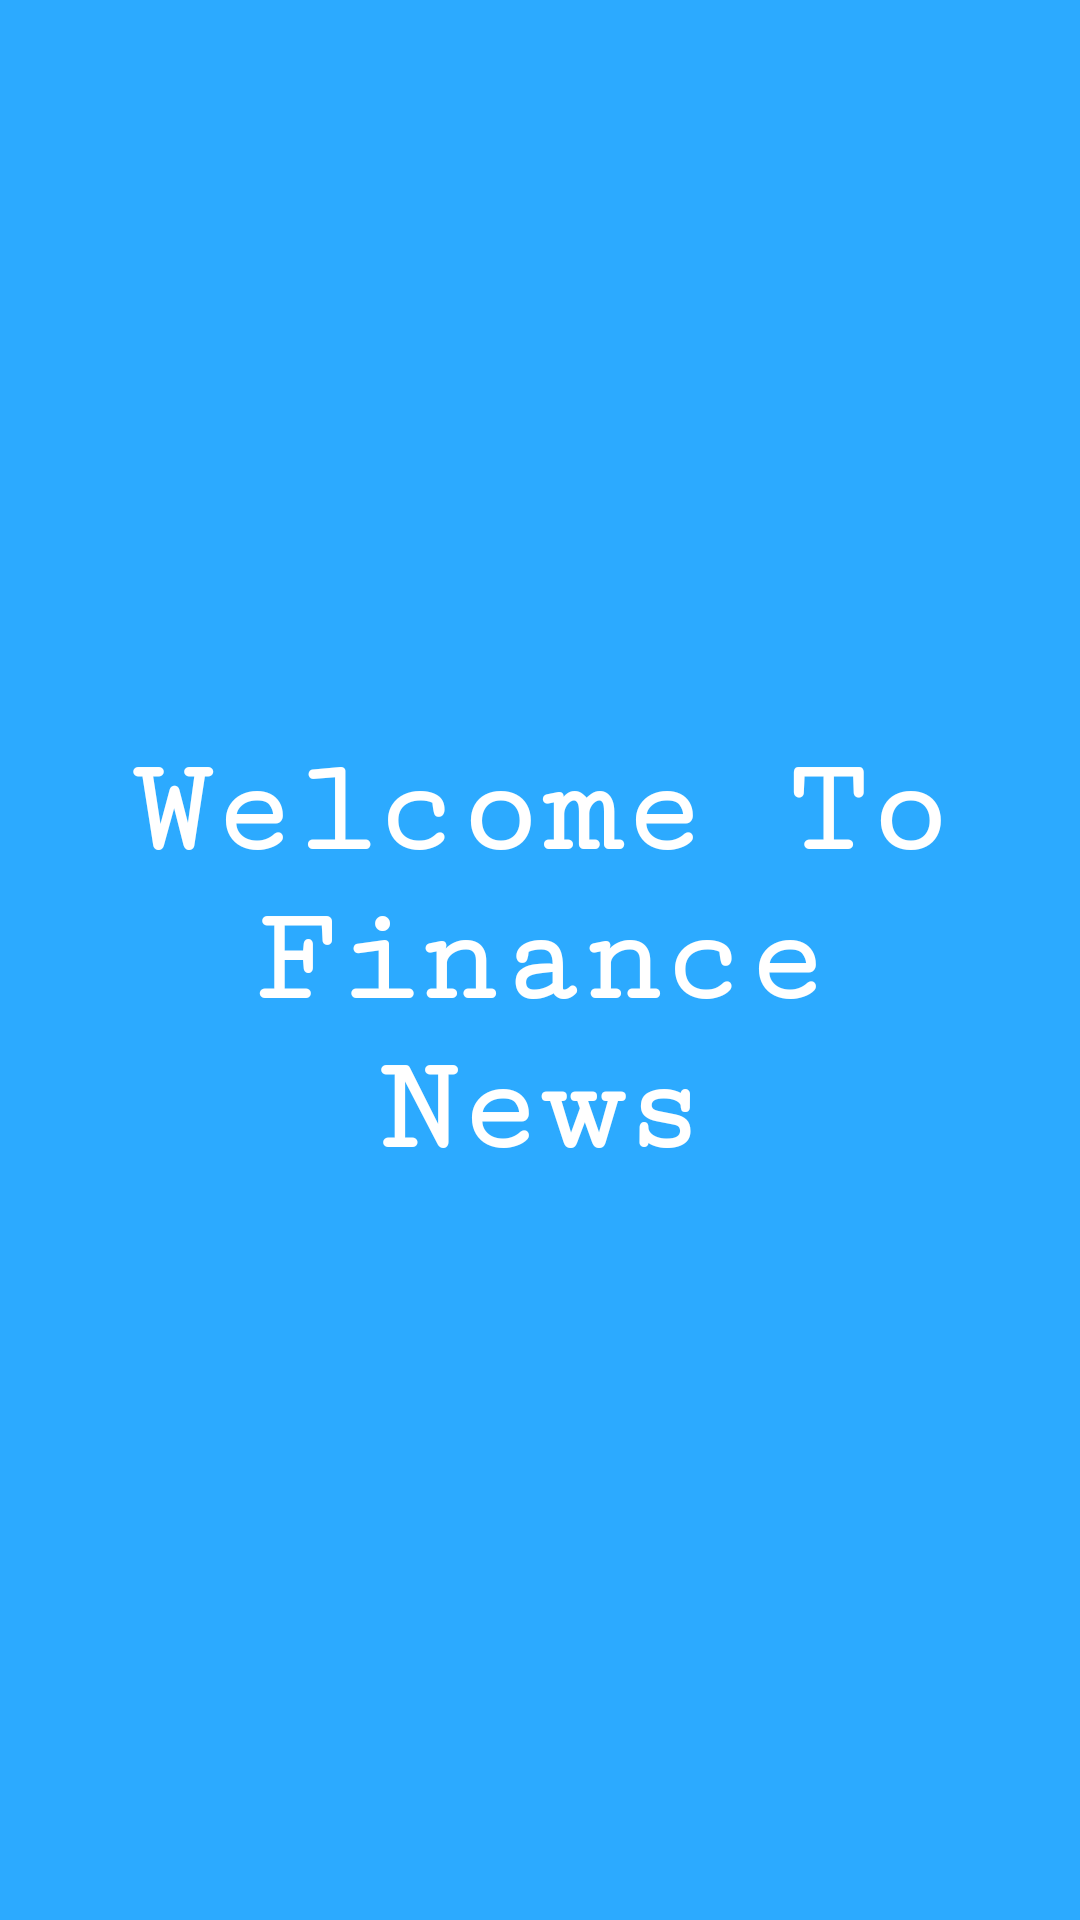

Produce the Android XML layout that renders to this screen, including the resource entries it uses.
<!-- AndroidManifest.xml: application theme Theme.MyPhase2 -->
<!-- res/layout/activity_splash_screen.xml -->
<?xml version="1.0" encoding="utf-8"?>
<androidx.constraintlayout.widget.ConstraintLayout xmlns:android="http://schemas.android.com/apk/res/android"
    xmlns:app="http://schemas.android.com/apk/res-auto"
    xmlns:tools="http://schemas.android.com/tools"
    android:layout_width="match_parent"
    android:layout_height="match_parent"
    android:background="#FF2CAAFF"
    tools:context="com.example.myphase2.splash.SplashScreen">

    <TextView
        android:id="@+id/splashText"
        android:layout_width="match_parent"
        android:layout_height="wrap_content"
        android:text="@string/finance_news"
        android:layout_marginStart="20dp"
        android:layout_marginEnd="20dp"
        android:textAlignment="center"
        android:textSize="45dp"
        android:textColor="@color/white"
        android:textStyle="bold"
        android:fontFamily="serif-monospace"
        app:layout_constraintBottom_toBottomOf="parent"
        app:layout_constraintEnd_toEndOf="parent"
        app:layout_constraintStart_toStartOf="parent"
        app:layout_constraintTop_toTopOf="parent" />
</androidx.constraintlayout.widget.ConstraintLayout>
<!-- resources referenced by this layout -->
<resources>
  <color name="white">#FFFFFFFF</color>
  <string name="finance_news">Welcome To Finance News</string>
  <style name="Theme.MyPhase2" parent="Theme.MaterialComponents.DayNight.DarkActionBar">
          
          <item name="colorPrimary">@color/purple_500</item>
          <item name="colorPrimaryVariant">@color/purple_700</item>
          <item name="colorOnPrimary">@color/white</item>
          
          <item name="colorSecondary">@color/teal_200</item>
          <item name="colorSecondaryVariant">@color/teal_700</item>
          <item name="colorOnSecondary">@color/black</item>
          
          <item name="android:statusBarColor" tools:targetApi="l">?attr/colorPrimaryVariant</item>
          
      </style>
  <color name="purple_500">#FF6200EE</color>
  <color name="purple_700">#FF3700B3</color>
  <color name="teal_200">#FF03DAC5</color>
  <color name="teal_700">#FF018786</color>
  <color name="black">#FF000000</color>
</resources>
